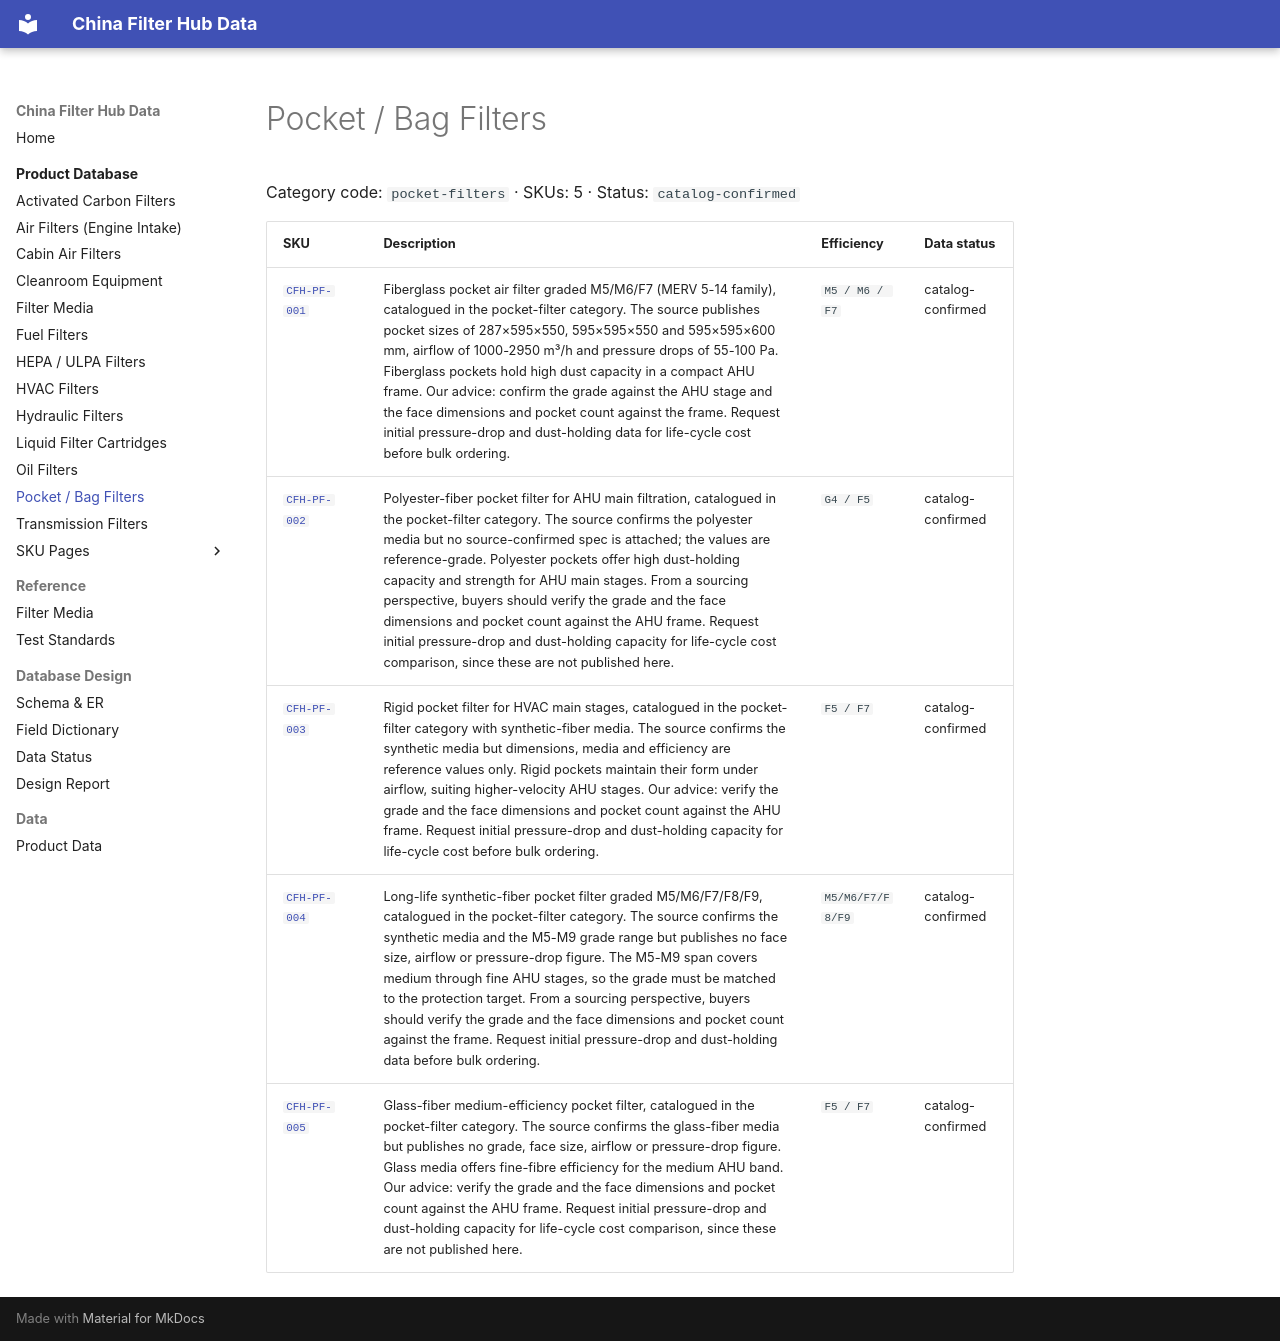

repository: martinxionbiotech-max/data.filterhub · page: products/pocket-filters/index.html · generator: mkdocs

# Pocket / Bag Filters

<!-- AUTO-GENERATED: edit the dataset (data/products.json), then rerun scripts/build-product-pages.py. Do not hand-edit values. -->

Category code: `pocket-filters` · SKUs: 5 · Status: `catalog-confirmed`

| SKU | Description | Efficiency | Data status |
|---|---|---|---|
| [`CFH-PF-001`](cfh-pf-001.md) | Fiberglass pocket air filter graded M5/M6/F7 (MERV 5-14 family), catalogued in the pocket-filter category. The source publishes pocket sizes of 287×595×550, 595×595×550 and 595×595×600 mm, airflow of 1000-2950 m³/h and pressure drops of 55-100 Pa. Fiberglass pockets hold high dust capacity in a compact AHU frame. Our advice: confirm the grade against the AHU stage and the face dimensions and pocket count against the frame. Request initial pressure-drop and dust-holding data for life-cycle cost before bulk ordering. | `M5 / M6 / F7` | catalog-confirmed |
| [`CFH-PF-002`](cfh-pf-002.md) | Polyester-fiber pocket filter for AHU main filtration, catalogued in the pocket-filter category. The source confirms the polyester media but no source-confirmed spec is attached; the values are reference-grade. Polyester pockets offer high dust-holding capacity and strength for AHU main stages. From a sourcing perspective, buyers should verify the grade and the face dimensions and pocket count against the AHU frame. Request initial pressure-drop and dust-holding capacity for life-cycle cost comparison, since these are not published here. | `G4 / F5` | catalog-confirmed |
| [`CFH-PF-003`](cfh-pf-003.md) | Rigid pocket filter for HVAC main stages, catalogued in the pocket-filter category with synthetic-fiber media. The source confirms the synthetic media but dimensions, media and efficiency are reference values only. Rigid pockets maintain their form under airflow, suiting higher-velocity AHU stages. Our advice: verify the grade and the face dimensions and pocket count against the AHU frame. Request initial pressure-drop and dust-holding capacity for life-cycle cost before bulk ordering. | `F5 / F7` | catalog-confirmed |
| [`CFH-PF-004`](cfh-pf-004.md) | Long-life synthetic-fiber pocket filter graded M5/M6/F7/F8/F9, catalogued in the pocket-filter category. The source confirms the synthetic media and the M5-M9 grade range but publishes no face size, airflow or pressure-drop figure. The M5-M9 span covers medium through fine AHU stages, so the grade must be matched to the protection target. From a sourcing perspective, buyers should verify the grade and the face dimensions and pocket count against the frame. Request initial pressure-drop and dust-holding data before bulk ordering. | `M5/M6/F7/F8/F9` | catalog-confirmed |
| [`CFH-PF-005`](cfh-pf-005.md) | Glass-fiber medium-efficiency pocket filter, catalogued in the pocket-filter category. The source confirms the glass-fiber media but publishes no grade, face size, airflow or pressure-drop figure. Glass media offers fine-fibre efficiency for the medium AHU band. Our advice: verify the grade and the face dimensions and pocket count against the AHU frame. Request initial pressure-drop and dust-holding capacity for life-cycle cost comparison, since these are not published here. | `F5 / F7` | catalog-confirmed |
